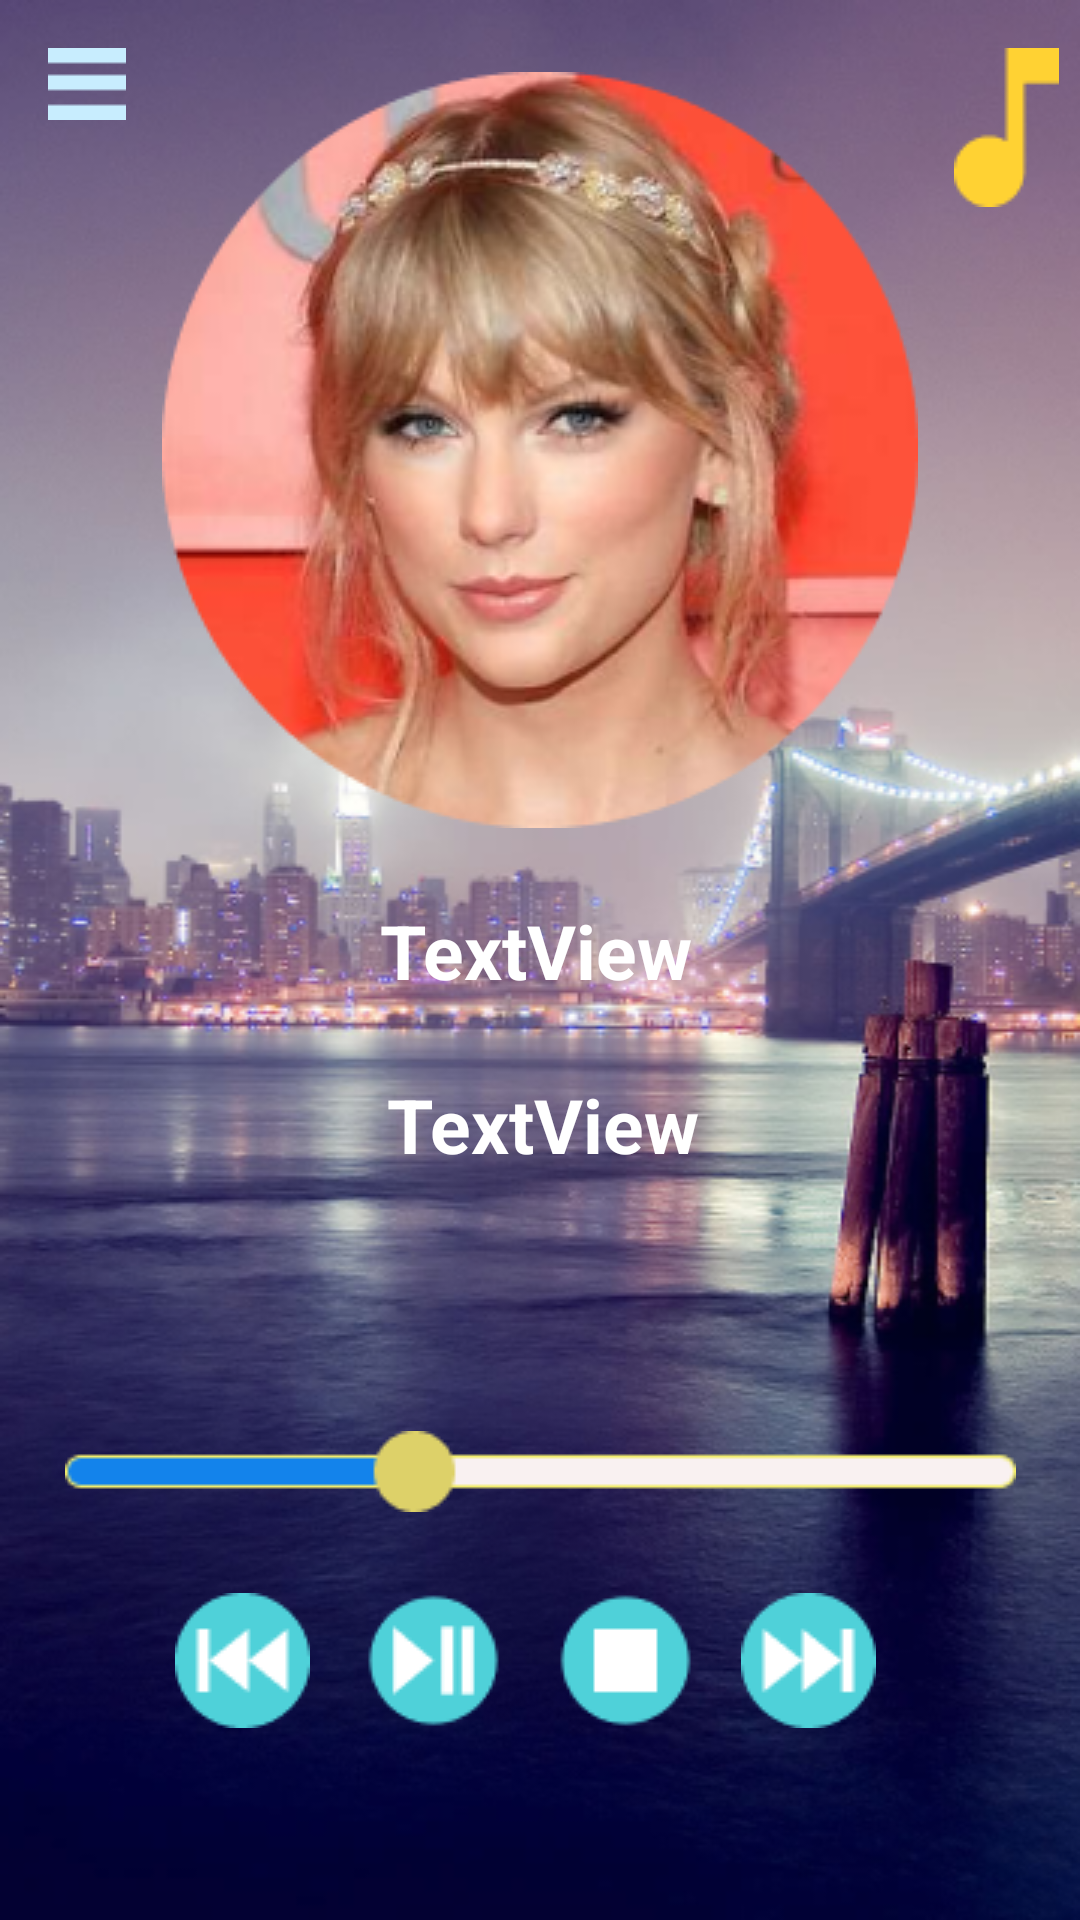

Produce the Android XML layout that renders to this screen, including the resource entries it uses.
<!-- AndroidManifest.xml: application theme Theme.Animotion_Tuan3 -->
<!-- res/layout/activity_main.xml -->
<?xml version="1.0" encoding="utf-8"?>
<androidx.constraintlayout.widget.ConstraintLayout xmlns:android="http://schemas.android.com/apk/res/android"
    xmlns:app="http://schemas.android.com/apk/res-auto"
    xmlns:tools="http://schemas.android.com/tools"
    android:layout_width="match_parent"
    android:id="@+id/view"
    android:background="@drawable/background_image"
    android:layout_height="match_parent"
    tools:context=".Bai2.MainActivity">

    <ImageView

        android:transitionName="img_sing"
        android:id="@+id/imageView6"
        android:layout_width="wrap_content"
        android:layout_height="wrap_content"
        android:layout_marginTop="24dp"
        app:layout_constraintEnd_toEndOf="parent"
        app:layout_constraintStart_toStartOf="parent"
        app:layout_constraintTop_toTopOf="parent"
        app:srcCompat="@drawable/eclipse_to" />

    <ImageView
        android:id="@+id/imageView7"
        android:layout_width="wrap_content"
        android:layout_height="wrap_content"
        android:layout_marginTop="16dp"
        app:layout_constraintEnd_toEndOf="parent"
        app:layout_constraintHorizontal_bias="0.636"
        app:layout_constraintStart_toEndOf="@+id/imageView6"
        app:layout_constraintTop_toTopOf="parent"
        app:srcCompat="@drawable/music" />

    <ImageView
        android:id="@+id/imageView8"
        android:layout_width="wrap_content"
        android:layout_height="wrap_content"
        android:layout_marginStart="16dp"
        android:layout_marginTop="16dp"
        app:layout_constraintStart_toStartOf="parent"
        app:layout_constraintTop_toTopOf="parent"
        app:srcCompat="@drawable/menu" />

    <ImageView
        android:id="@+id/imageView9"
        android:layout_width="wrap_content"
        android:layout_height="wrap_content"
        android:layout_marginBottom="136dp"
        app:layout_constraintBottom_toBottomOf="parent"
        app:layout_constraintEnd_toEndOf="parent"
        app:layout_constraintStart_toStartOf="parent"
        app:srcCompat="@drawable/chay" />

    <ImageView
        android:id="@+id/imageView10"
        android:layout_width="wrap_content"
        android:layout_height="wrap_content"
        android:layout_marginBottom="64dp"
        app:layout_constraintBottom_toBottomOf="parent"
        app:layout_constraintEnd_toEndOf="parent"
        app:layout_constraintHorizontal_bias="0.387"
        app:layout_constraintStart_toStartOf="parent"
        app:srcCompat="@drawable/play" />

    <ImageView
        android:id="@+id/imageView11"
        android:layout_width="wrap_content"
        android:layout_height="wrap_content"
        android:layout_marginBottom="64dp"
        app:layout_constraintBottom_toBottomOf="parent"
        app:layout_constraintEnd_toEndOf="parent"
        app:layout_constraintHorizontal_bias="0.59"
        app:layout_constraintStart_toStartOf="parent"
        app:srcCompat="@drawable/stop" />

    <ImageView
        android:id="@+id/imageView12"
        android:layout_width="wrap_content"
        android:layout_height="wrap_content"
        android:layout_marginBottom="64dp"
        app:layout_constraintBottom_toBottomOf="parent"
        app:layout_constraintEnd_toEndOf="parent"
        app:layout_constraintHorizontal_bias="0.784"
        app:layout_constraintStart_toStartOf="parent"
        app:srcCompat="@drawable/ve" />

    <ImageView
        android:id="@+id/imageView14"
        android:layout_width="wrap_content"
        android:layout_height="wrap_content"
        android:layout_marginBottom="64dp"
        app:layout_constraintBottom_toBottomOf="parent"
        app:layout_constraintEnd_toEndOf="parent"
        app:layout_constraintHorizontal_bias="0.185"
        app:layout_constraintStart_toStartOf="parent"
        app:srcCompat="@drawable/tiep" />

    <TextView
        android:id="@+id/name"
        android:layout_width="131dp"
        android:layout_height="34dp"
        android:layout_marginTop="24dp"
        android:text="TextView"
        android:textStyle="bold"
        android:textColor="@color/white"
        android:textSize="25sp"
        app:layout_constraintEnd_toEndOf="parent"
        app:layout_constraintHorizontal_bias="0.553"
        app:layout_constraintStart_toStartOf="parent"
        app:layout_constraintTop_toBottomOf="@+id/imageView6" />

    <TextView
        android:id="@+id/sing"
        android:layout_width="106dp"
        android:layout_height="31dp"
        android:layout_marginTop="24dp"
        android:text="TextView"
        android:textSize="25sp"
        android:textStyle="bold"
        android:textColor="@color/white"

        app:layout_constraintEnd_toEndOf="parent"
        app:layout_constraintHorizontal_bias="0.508"
        app:layout_constraintStart_toStartOf="parent"
        app:layout_constraintTop_toBottomOf="@+id/name" />
</androidx.constraintlayout.widget.ConstraintLayout>
<!-- resources referenced by this layout -->
<resources>
  <!-- drawable background_image: png bitmap (drawable, 264559 bytes) -->
  <!-- drawable chay: png bitmap (drawable, 961 bytes) -->
  <!-- drawable eclipse_to: png bitmap (drawable, 89781 bytes) -->
  <!-- drawable menu: png bitmap (drawable, 155 bytes) -->
  <!-- drawable music: png bitmap (drawable, 537 bytes) -->
  <!-- drawable play: png bitmap (drawable, 1166 bytes) -->
  <!-- drawable stop: png bitmap (drawable, 858 bytes) -->
  <!-- drawable tiep: png bitmap (drawable, 1126 bytes) -->
  <!-- drawable ve: png bitmap (drawable, 1129 bytes) -->
  <style name="Theme.Animotion_Tuan3" parent="Theme.MaterialComponents.DayNight.DarkActionBar">
          
          <item name="colorPrimary">@color/purple_500</item>
          <item name="colorPrimaryVariant">@color/purple_700</item>
          <item name="colorOnPrimary">@color/white</item>
          
          <item name="colorSecondary">@color/teal_200</item>
          <item name="colorSecondaryVariant">@color/teal_700</item>
          <item name="colorOnSecondary">@color/black</item>
          
          <item name="android:statusBarColor" tools:targetApi="l">?attr/colorPrimaryVariant</item>
          
      </style>
  <!-- not gathered from this repository: default colours our renderer supplied (Android Studio template values) -->
  <color name="purple_500">#FF6200EE</color>
  <color name="purple_700">#FF3700B3</color>
  <color name="teal_200">#FF03DAC5</color>
  <color name="teal_700">#FF018786</color>
  <color name="black">#FF000000</color>
  <color name="white">#FFFFFFFF</color>
</resources>
